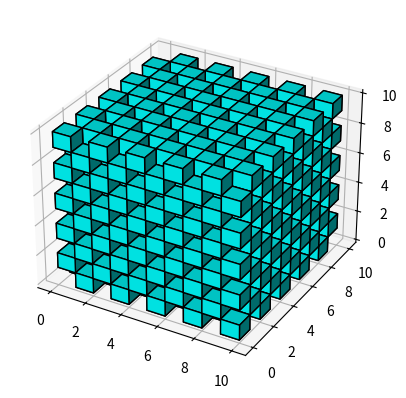

Reproduce this figure in Python.
import numpy as np
import matplotlib.pyplot as plt
from mpl_toolkits.mplot3d import Axes3D

# Define grid size
grid_size = 10
checkerboard = np.zeros((grid_size, grid_size, grid_size))

# Create checkerboard pattern
for i in range(grid_size):
    for j in range(grid_size):
        for k in range(grid_size):
            checkerboard[i, j, k] = (i + j + k) % 2

# Visualize the checkerboard
fig = plt.figure()
ax = fig.add_subplot(111, projection='3d')
ax.voxels(checkerboard, facecolors='cyan', edgecolors='k')
plt.show()
